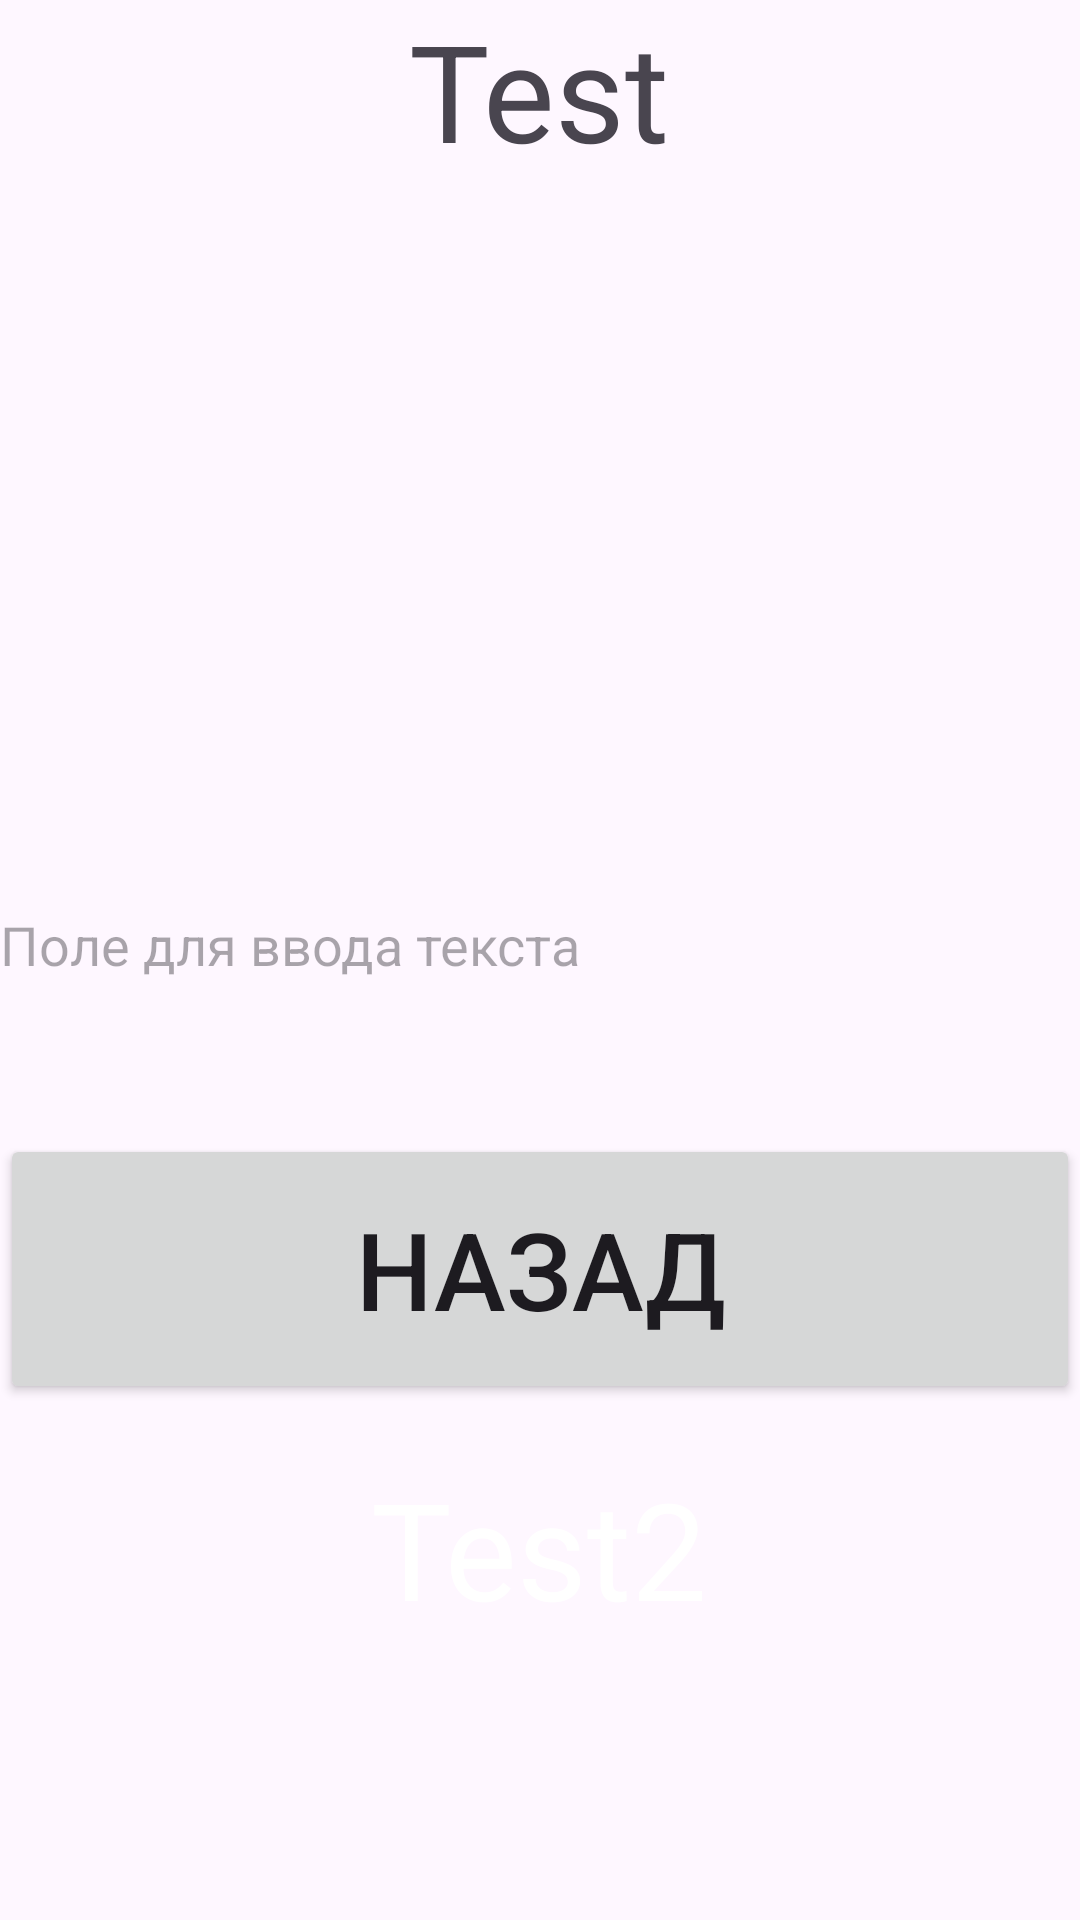

This screen was rendered from an Android layout file. Write that file and the resources it references.
<!-- AndroidManifest.xml: application theme Theme.RMP_3 -->
<!-- res/layout/linear_layout.xml -->
<?xml version="1.0" encoding="utf-8"?>
<LinearLayout xmlns:android="http://schemas.android.com/apk/res/android"
    android:layout_width="match_parent"
    android:layout_height="match_parent"
    android:orientation="vertical"
    android:background="@color/transport">
    <TextView
        android:layout_width="wrap_content"
        android:layout_height="180dp"
        android:layout_gravity="center"
        android:text="@string/title_name1"
        android:textSize="45dp"/>
    <EditText
        android:layout_width="match_parent"
        android:layout_height="90dp"
        android:layout_marginTop="90dp"
        android:background="@color/melon"
        android:hint="Поле для ввода текста"
        android:inputType="text"/>
    <Button
        android:layout_width="match_parent"
        android:layout_height="90dp"
        android:layout_marginTop="18dp"
        android:text="@string/backButton"
        android:textSize="36dp"/>
    <TextView
        android:layout_width="wrap_content"
        android:layout_height="180dp"
        android:layout_gravity="center"
        android:layout_marginTop="18dp"
        android:text="@string/title_name2"
        android:textSize="45dp"
        android:textColor="@color/white"/>

</LinearLayout>
<!-- resources referenced by this layout -->
<resources>
  <string name="backButton">Назад</string>
  <string name="title_name1">Test</string>
  <string name="title_name2">Test2</string>
  <style name="Theme.RMP_3" parent="Base.Theme.RMP_3" />
  <style name="Base.Theme.RMP_3" parent="Theme.Material3.DayNight.NoActionBar">
          
          
      </style>
  <!-- not gathered from this repository: default colours our renderer supplied (Android Studio template values) -->
  <color name="white">#FFFFFFFF</color>
</resources>
